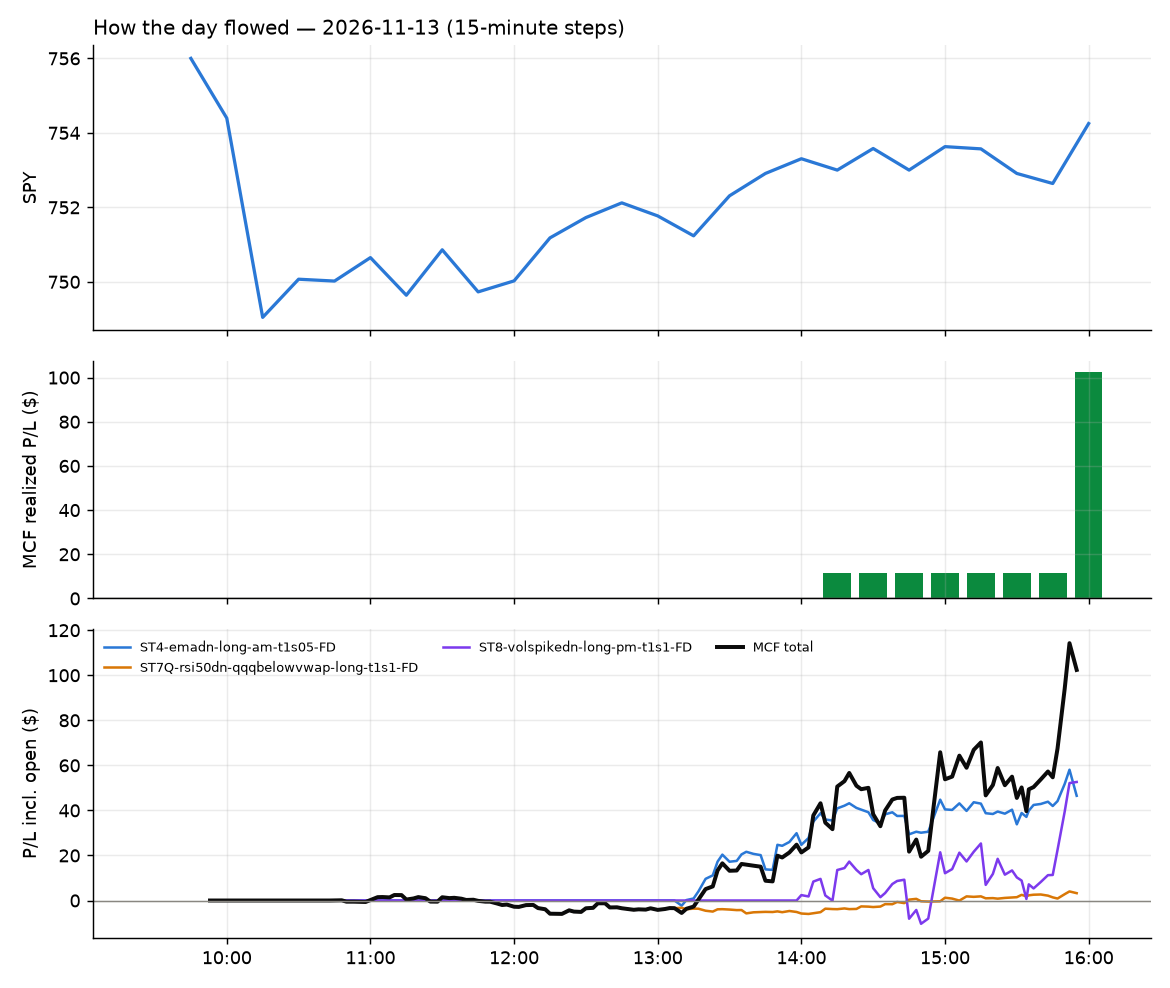

The table this chart was drawn from, first rows:
id, run_id, symbol, strategy, side, date, signal_time, entry_time, entry, stop, target, exit_time, exit, exit_reason, r_multiple, mae_r, mfe_r, success, shares, pnl, broker_order_id, slip_bps, pnl_adj, r_raw
393, 1, HCA, ST7Q-rsi50dn-qqqbelowvwap-long-t1s1-FD, 1, 2026-11-13, 2026-11-13 10:46:21.127751-05:00, 2026-11-13 10:46:22.356282-05:00, 499.7, 494.8, 504.4, 2026-11-13 15:55:49.526172-05:00, 498.6, flatten, -0.2594, -0.5994, 0.3047, , 2, -2.35, 7120062a-bee1-46c2-99b8-3aa11d2fe966, 2.478, -2.571, -0.2371
394, 1, AAOI, ST4-emadn-long-am-t1s05-FD, 1, 2026-11-13, 2026-11-13 13:10:28.274437-05:00, 2026-11-13 13:10:30.178668-05:00, 48.66, 47.73, 50.58, 2026-11-13 15:56:00.866427-05:00, 49.86, flatten, 1.283, -0.07561, 1.696, , 20, 24.08, 2bc266ad-1db4-4657-bf8b-ed7476349b77, -4.724, 23.76, 1.301
395, 1, ALGM, ST4-emadn-long-am-t1s05-FD, 1, 2026-11-13, 2026-11-13 13:10:31.631617-05:00, 2026-11-13 13:10:32.465436-05:00, 29.86, 29.48, 30.51, 2026-11-13 15:55:55.072075-05:00, 30.19, flatten, 0.8233, -0.2084, 1.511, , 33, 10.89, b0c8aa2e-110c-4a65-bf4e-80e0f0eaad6e, 13.41, 10.43, 0.8595
392, 1, TXN, ST4-emadn-long-am-t1s05-FD, 1, 2026-11-13, 2026-11-13 13:12:00.723889-05:00, 2026-11-13 13:12:01.368603-05:00, 299, 297.3, 302.8, 2026-11-13 14:06:17.384973-05:00, 302.9, target, 2.21, -0.184, 2.297, , 3, 11.52, 564d67a2-0480-44d6-bb8b-d7fd645ef458, -4.346, 11.17, 2.279
396, 1, LHX, ST7Q-rsi50dn-qqqbelowvwap-long-t1s1-FD, 1, 2026-11-13, 2026-11-13 13:21:24.494765-05:00, 2026-11-13 13:21:28.631676-05:00, 269.4, 266.7, 271.2, 2026-11-13 15:55:11.137118-05:00, 271.3, target, 0.6512, -0.182, 0.6388, , 3, 5.61, 4e0a779c-f64f-4ead-bf00-4b682886a664, 16.85, 5.26, 0.6945
397, 1, MUU, ST8-volspikedn-long-pm-t1s1-FD, 1, 2026-11-13, 2026-11-13 14:01:33.747367-05:00, 2026-11-13 14:01:35.409202-05:00, 16.6, 15.9, 17.46, 2026-11-13 15:55:47.187883-05:00, 17.31, flatten, 0.9962, -0.02142, 1.125, , 60, 42.6, 16486dab-32f9-4798-a8ea-bb09d87f0b20, -47.96, 41.86, 1.014
398, 1, AMDL, ST8-volspikedn-long-pm-t1s1-FD, 1, 2026-11-13, 2026-11-13 14:10:31.881474-05:00, 2026-11-13 14:10:32.248877-05:00, 51.41, 49.21, 53.53, 2026-11-13 15:55:54.914917-05:00, 51.94, flatten, 0.2323, -0.3705, 0.3319, , 19, 10.02, 5e49da1f-78bb-4e3e-a7c7-bc74044b501b, 7.767, 9.706, 0.2398
